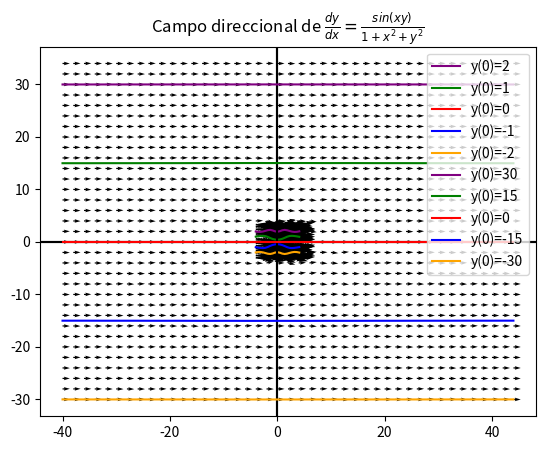

This figure's Python source:
# -*- coding: utf-8 -*-
"""
Created on Thu Sep  1 16:20:37 2022

DIFFERENTIAL EQUATION DIRECTIONAL FIELD PLOTTER

[redacted]
"""

import numpy as np
import matplotlib.pyplot as plt
from scipy.integrate import odeint

# Create location grid for arrows

x_step = 0.45
y_step = 0.45

x = np.arange(-4,4.5,x_step)
y = np.arange(-3,3.5,y_step)

X,Y = np.meshgrid(x,y)

# Input ED

def Diff_Eq(x,y):
    dydt = np.sin(x*y)/np.sqrt(1+(x**2)+(y**2))
    return dydt

dy = Diff_Eq(X,Y)
dx = np.ones(dy.shape)

# Plot 

plt.quiver(X,Y,dx,dy,color = 'k')
plt.grid()
plt.axvline(0,c='k', linestyle = '-')
plt.axhline(0,c='k', linestyle = '-')
plt.title(r'Campo direccional de $\frac{dy}{dx} =\frac{sin(xy)}{1+x^2 + y^2}$')

# Solution curves

y0 = 0  # Initial conditions
y1 = 1
y2 = -1
y3 = 2
y4 = -2

solution_1 = odeint(Diff_Eq,y0,x)
solution_2 = odeint(Diff_Eq,y1,x)
solution_3 = odeint(Diff_Eq,y2,x)
solution_4 = odeint(Diff_Eq,y3,x)
solution_5 = odeint(Diff_Eq,y4,x)

plt.plot(x,solution_4, c='purple', label = r'y(0)=2')
plt.plot(x,solution_2, c='g', label = r'y(0)=1')
plt.plot(x,solution_1, c='r', label = r'y(0)=0')
plt.plot(x,solution_3, c='b', label = r'y(0)=-1')
plt.plot(x,solution_5, c='orange', label = r'y(0)=-2')
plt.legend()
plt.show()

# Repeat for a larger data array

x_step = 2
y_step = 2

x = np.arange(-40,45,x_step)
y = np.arange(-30,35,y_step)

X,Y = np.meshgrid(x,y)

dy = Diff_Eq(X,Y)
dx = np.ones(dy.shape)

plt.quiver(X,Y,dx,dy,color = 'k')
plt.grid()
plt.axvline(0,c='k', linestyle = '-')
plt.axhline(0,c='k', linestyle = '-')
plt.title(r'Campo direccional de $\frac{dy}{dx} =\frac{sin(xy)}{1+x^2 + y^2}$')

y0 = 0
y1 = 15
y2 = -15
y3 = 30
y4 = -30

solution_1 = odeint(Diff_Eq,y0,x)
solution_2 = odeint(Diff_Eq,y1,x)
solution_3 = odeint(Diff_Eq,y2,x)
solution_4 = odeint(Diff_Eq,y3,x)
solution_5 = odeint(Diff_Eq,y4,x)

plt.plot(x,solution_4, c='purple', label = r'y(0)=30')
plt.plot(x,solution_2, c='g', label = r'y(0)=15')
plt.plot(x,solution_1, c='r', label = r'y(0)=0')
plt.plot(x,solution_3, c='b', label = r'y(0)=-15')
plt.plot(x,solution_5, c='orange', label = r'y(0)=-30')
plt.legend()
plt.show()